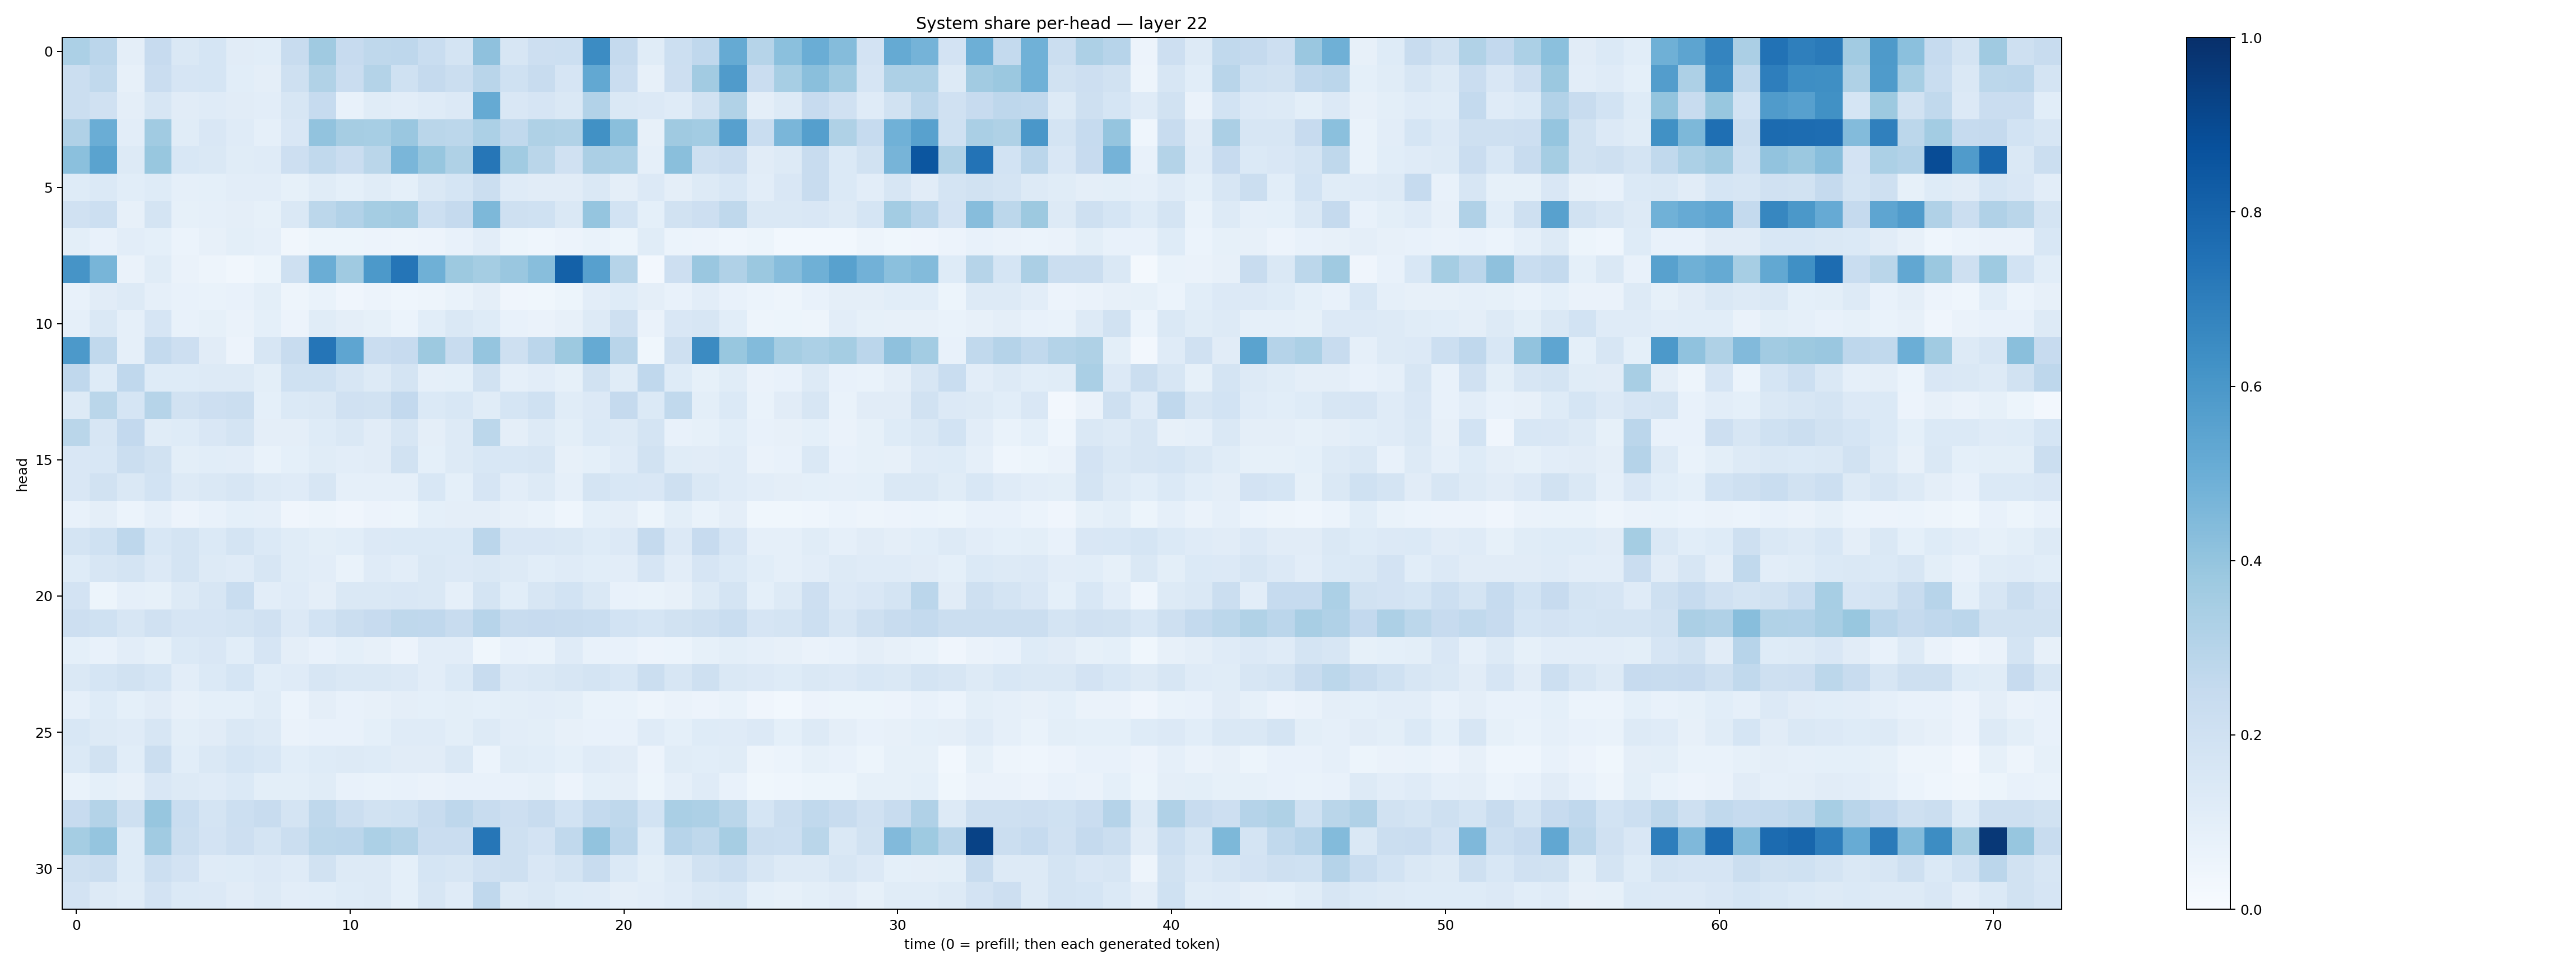

The data file committed next to this chart (first rows):
0.32844436, 0.28239173, 0.094014, 0.24342792, 0.147325, 0.16959004, 0.1115599, 0.10837757, 0.23560852, 0.3701484, 0.24335949, 0.26992536, 0.27608448, 0.23090516, 0.17384672, 0.41238376, 0.15810113, 0.21299994, 0.2156963, 0.64540625, 0.2509189, 0.113283366, 0.21835496, 0.26734275
0.2242, 0.2655, 0.08093, 0.2285, 0.1647, 0.1704, 0.1086, 0.0966, 0.2085, 0.3159, 0.229, 0.3077, 0.2028, 0.2525, 0.2205, 0.2893, 0.1998, 0.2409, 0.1658, 0.5257, 0.23, 0.07923, 0.2133, 0.3622
0.2242, 0.1955, 0.09752, 0.1579, 0.1126, 0.1195, 0.1127, 0.1044, 0.1608, 0.2483, 0.0756, 0.1134, 0.1043, 0.1193, 0.1342, 0.5189, 0.1493, 0.1678, 0.1423, 0.3118, 0.1413, 0.1337, 0.1177, 0.1908
0.3192, 0.5024, 0.1046, 0.3664, 0.1167, 0.1501, 0.1184, 0.08787, 0.1495, 0.4061, 0.35, 0.3445, 0.3835, 0.2888, 0.2785, 0.3283, 0.2619, 0.3207, 0.3151, 0.6273, 0.4247, 0.08171, 0.3676, 0.356
0.4196, 0.5484, 0.1263, 0.3892, 0.1558, 0.1475, 0.1159, 0.1196, 0.214, 0.2649, 0.2273, 0.2889, 0.4624, 0.3926, 0.3219, 0.7285, 0.3635, 0.2872, 0.1954, 0.3358, 0.329, 0.08899, 0.4224, 0.2087
0.1213, 0.1393, 0.1093, 0.1233, 0.08905, 0.09047, 0.1031, 0.1037, 0.08434, 0.1137, 0.0927, 0.1147, 0.09229, 0.1463, 0.171, 0.2231, 0.1207, 0.1126, 0.112, 0.148, 0.09519, 0.1347, 0.09528, 0.1311
0.1991, 0.2186, 0.08094, 0.1772, 0.08323, 0.0889, 0.09662, 0.08497, 0.1461, 0.2786, 0.3088, 0.3534, 0.3613, 0.2173, 0.2526, 0.4534, 0.2045, 0.2001, 0.1422, 0.3946, 0.1865, 0.09358, 0.188, 0.2145
0.09901, 0.07061, 0.1021, 0.09242, 0.06133, 0.08013, 0.09934, 0.08789, 0.0346, 0.05337, 0.05442, 0.05635, 0.0505, 0.05487, 0.07056, 0.103, 0.05397, 0.0436, 0.05519, 0.0692, 0.05381, 0.1137, 0.06025, 0.05776
0.61, 0.4652, 0.06484, 0.115, 0.06423, 0.04775, 0.03318, 0.05383, 0.2078, 0.5004, 0.3674, 0.5926, 0.7331, 0.4901, 0.3752, 0.3541, 0.3838, 0.4278, 0.8104, 0.5587, 0.2989, 0.0272, 0.2148, 0.3866
0.0766, 0.113, 0.1263, 0.08632, 0.07489, 0.06981, 0.07801, 0.1011, 0.04887, 0.06995, 0.03936, 0.0558, 0.04633, 0.04982, 0.0683, 0.09624, 0.03914, 0.03848, 0.05385, 0.1041, 0.123, 0.09505, 0.0727, 0.1027
0.08852, 0.1444, 0.08655, 0.1659, 0.07513, 0.08493, 0.06454, 0.09137, 0.05743, 0.1152, 0.09473, 0.08455, 0.05942, 0.1077, 0.1448, 0.1212, 0.07684, 0.06402, 0.08174, 0.1328, 0.2074, 0.06455, 0.1514, 0.1612
0.5921, 0.2643, 0.08964, 0.2567, 0.2115, 0.1122, 0.05664, 0.162, 0.2385, 0.7326, 0.5377, 0.2301, 0.2451, 0.3754, 0.2387, 0.3979, 0.2105, 0.2851, 0.3767, 0.5162, 0.29, 0.03776, 0.2101, 0.6486
0.2685, 0.1248, 0.2662, 0.1234, 0.1236, 0.1286, 0.1306, 0.0997, 0.1999, 0.1999, 0.1638, 0.1261, 0.1783, 0.08639, 0.0916, 0.1911, 0.08644, 0.1026, 0.08567, 0.1901, 0.1135, 0.2662, 0.1248, 0.08356
0.1311, 0.2854, 0.171, 0.2989, 0.1948, 0.2125, 0.223, 0.09274, 0.1383, 0.1417, 0.1968, 0.1939, 0.2615, 0.1403, 0.1552, 0.1172, 0.1712, 0.2007, 0.115, 0.1362, 0.2512, 0.1375, 0.2628, 0.101
0.2878, 0.1629, 0.261, 0.1149, 0.1231, 0.1509, 0.1759, 0.09505, 0.09505, 0.123, 0.1448, 0.1126, 0.1628, 0.0952, 0.1276, 0.2807, 0.09384, 0.1282, 0.09767, 0.1374, 0.1317, 0.1735, 0.07751, 0.0821
0.1504, 0.1523, 0.2212, 0.1902, 0.09851, 0.1073, 0.1054, 0.0669, 0.09343, 0.1159, 0.1054, 0.1129, 0.1901, 0.09275, 0.132, 0.1529, 0.1542, 0.1627, 0.07954, 0.09278, 0.1209, 0.194, 0.117, 0.1117
0.1493, 0.1926, 0.1413, 0.184, 0.1298, 0.1407, 0.1634, 0.1309, 0.1207, 0.1584, 0.08846, 0.08627, 0.08908, 0.156, 0.09364, 0.167, 0.1044, 0.1314, 0.08678, 0.1746, 0.1532, 0.1492, 0.2102, 0.1449
0.07054, 0.09675, 0.06195, 0.08843, 0.05494, 0.07096, 0.09106, 0.08615, 0.0424, 0.05014, 0.0406, 0.05473, 0.05153, 0.09366, 0.09686, 0.09388, 0.07948, 0.06918, 0.04632, 0.09211, 0.09392, 0.05337, 0.09953, 0.06945
0.1771, 0.2018, 0.2737, 0.1561, 0.179, 0.1378, 0.173, 0.14, 0.1158, 0.0982, 0.1075, 0.1354, 0.1389, 0.1381, 0.1398, 0.2815, 0.1487, 0.1511, 0.141, 0.1247, 0.135, 0.2503, 0.1336, 0.2445
0.1243, 0.1599, 0.1751, 0.1348, 0.1735, 0.1272, 0.1173, 0.1635, 0.1145, 0.1039, 0.06736, 0.1195, 0.104, 0.1408, 0.1339, 0.1426, 0.1325, 0.1092, 0.1194, 0.1076, 0.1024, 0.1656, 0.1022, 0.1673
0.1824, 0.05362, 0.08955, 0.08314, 0.1265, 0.1629, 0.2322, 0.1048, 0.1194, 0.0942, 0.1479, 0.1436, 0.1498, 0.1448, 0.08659, 0.1746, 0.1082, 0.1606, 0.1847, 0.1433, 0.07767, 0.06877, 0.07917, 0.1325
0.2115, 0.2018, 0.1605, 0.1983, 0.1677, 0.167, 0.1781, 0.1976, 0.1358, 0.1843, 0.2194, 0.243, 0.2719, 0.2687, 0.2351, 0.2968, 0.2361, 0.2458, 0.2405, 0.2325, 0.1848, 0.1703, 0.1913, 0.2031
0.09207, 0.07165, 0.1034, 0.0857, 0.1405, 0.1486, 0.1073, 0.1669, 0.09392, 0.0714, 0.08993, 0.07894, 0.05654, 0.105, 0.103, 0.03831, 0.07435, 0.06647, 0.1184, 0.07543, 0.07258, 0.05657, 0.05944, 0.08437
0.1455, 0.1717, 0.1931, 0.1706, 0.1054, 0.1372, 0.1711, 0.1059, 0.1208, 0.1593, 0.1441, 0.1479, 0.1361, 0.1036, 0.139, 0.2367, 0.1345, 0.1426, 0.1565, 0.1774, 0.156, 0.226, 0.1599, 0.2076
0.08897, 0.1239, 0.09096, 0.1111, 0.08036, 0.09087, 0.09166, 0.1153, 0.0603, 0.09381, 0.07602, 0.08012, 0.09525, 0.09368, 0.09877, 0.09004, 0.1001, 0.1026, 0.1014, 0.06865, 0.06935, 0.05017, 0.06304, 0.05565
0.1534, 0.1258, 0.1205, 0.1605, 0.1012, 0.1112, 0.1437, 0.128, 0.06502, 0.07729, 0.07518, 0.09185, 0.12, 0.1209, 0.09835, 0.1263, 0.1044, 0.09871, 0.08151, 0.07391, 0.07458, 0.1182, 0.09209, 0.1219
0.1383, 0.1909, 0.1079, 0.2245, 0.1067, 0.1459, 0.1681, 0.154, 0.1087, 0.1226, 0.1322, 0.1214, 0.1101, 0.113, 0.1452, 0.06152, 0.1147, 0.1075, 0.09069, 0.1193, 0.1116, 0.0578, 0.1168, 0.1087
0.06877, 0.09255, 0.07941, 0.15, 0.1314, 0.1193, 0.1389, 0.09776, 0.09988, 0.1137, 0.07715, 0.06655, 0.07602, 0.06267, 0.07419, 0.07368, 0.07744, 0.08427, 0.05729, 0.09237, 0.09759, 0.05363, 0.08968, 0.1186
0.2425, 0.3074, 0.2109, 0.391, 0.2309, 0.1764, 0.2156, 0.2345, 0.1724, 0.2699, 0.224, 0.1892, 0.203, 0.2418, 0.2751, 0.2348, 0.2115, 0.2417, 0.1853, 0.2566, 0.2713, 0.1874, 0.3378, 0.3264
0.3533, 0.3951, 0.1249, 0.3662, 0.2191, 0.181, 0.2126, 0.1794, 0.2206, 0.2804, 0.2835, 0.329, 0.3049, 0.2304, 0.2274, 0.7273, 0.2057, 0.1819, 0.2646, 0.4052, 0.2828, 0.1222, 0.2966, 0.2701
0.2043, 0.2247, 0.1228, 0.2185, 0.1803, 0.1202, 0.1225, 0.1345, 0.119, 0.1892, 0.1285, 0.1251, 0.0899, 0.1681, 0.1635, 0.1954, 0.2059, 0.1523, 0.1728, 0.2392, 0.1371, 0.09906, 0.1253, 0.1923
0.1806, 0.1285, 0.1149, 0.1827, 0.1401, 0.1364, 0.1095, 0.1261, 0.1016, 0.1087, 0.1211, 0.1274, 0.0923, 0.1603, 0.118, 0.2687, 0.1325, 0.1432, 0.1242, 0.1181, 0.09525, 0.1021, 0.119, 0.1436
